Photos from the image-classification dataset "images120" in the GitHub repository yosabad/CookE. Its 15 classes are: alpukat, anggur, apel, durian, jagung, jambu, jeruk, kiwi, melon, naga, nanas, pisang, salak snake fruit, semangka, tomat.

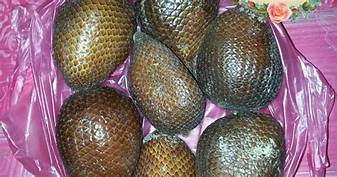
Label: salak snake fruit

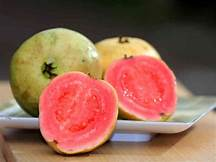
Label: jambu

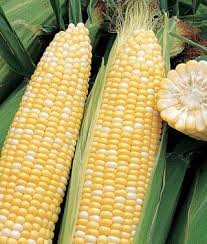
Label: jagung

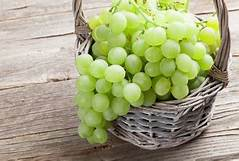
Label: anggur

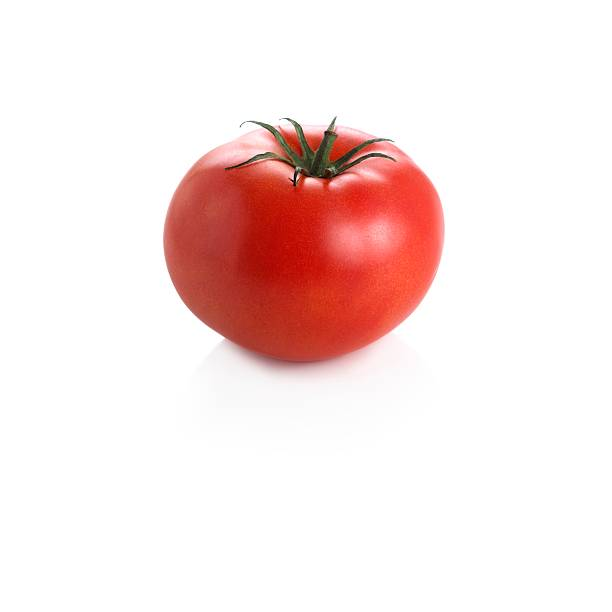
Label: tomat

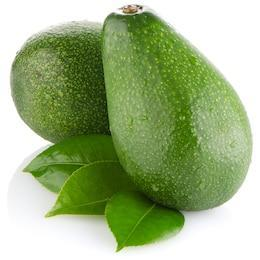
Label: alpukat
